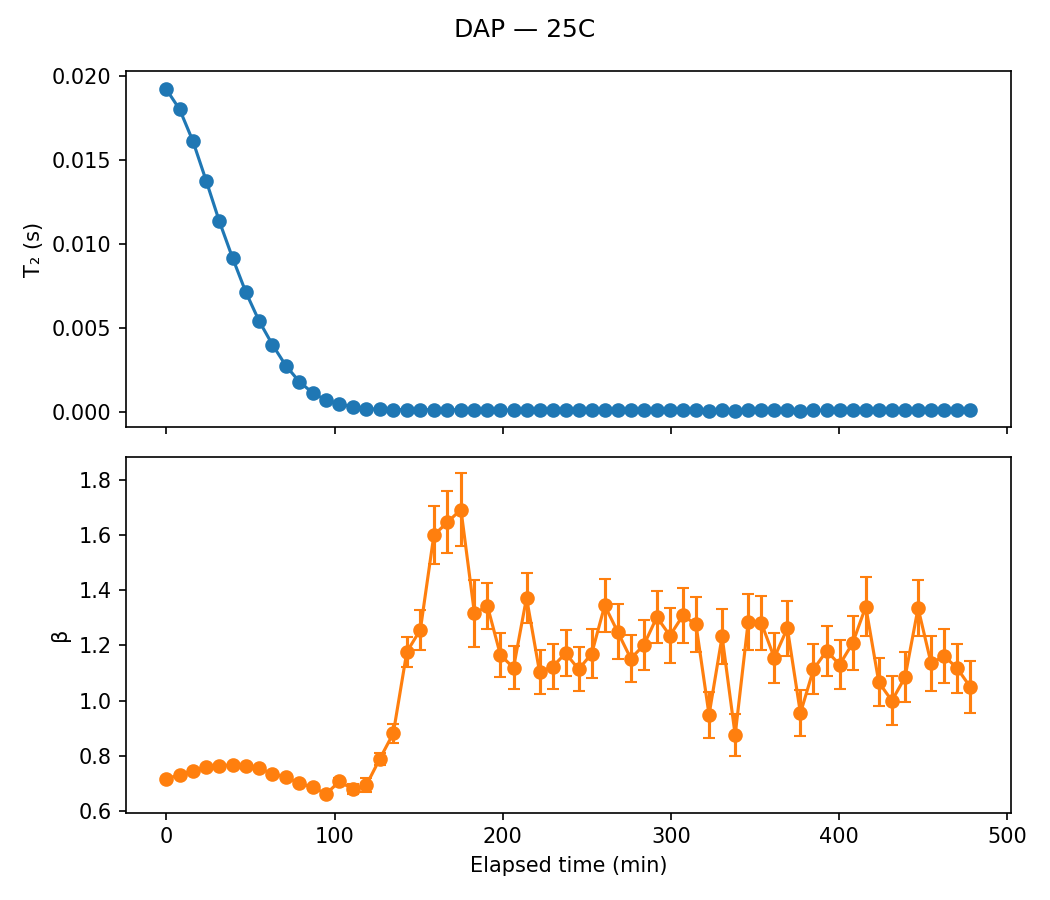

The data file committed next to this chart (first rows):
sample, temp, scan, timestamp, A, A_err, T2, T2_err, beta, beta_err, c, c_err, dropped, elapsed_min, alpha
DAP, 25C, 1, 2020-02-26 12:43:10, 18.09, 0.06223, 0.01922, 0.0001129, 0.7168, 0.003176, 1.09, 0.004725, False, 0.0, 0.0
DAP, 25C, 2, 2020-02-26 12:51:02, 17.96, 0.06035, 0.01803, 0.0001031, 0.7299, 0.003172, 1.067, 0.0043, False, 7.867, 0.06192
DAP, 25C, 3, 2020-02-26 12:58:54, 17.82, 0.06092, 0.01614, 9.350743626556798e-05, 0.7457, 0.003313, 1.05, 0.003947, False, 15.73, 0.16
DAP, 25C, 4, 2020-02-26 13:06:46, 17.72, 0.06247, 0.01379, 8.212120849069832e-05, 0.7588, 0.003486, 1.048, 0.003593, False, 23.6, 0.2825
DAP, 25C, 5, 2020-02-26 13:14:38, 17.69, 0.0664, 0.01136, 7.219322076703609e-05, 0.764, 0.003727, 1.036, 0.003338, False, 31.47, 0.409
DAP, 25C, 6, 2020-02-26 13:22:30, 17.71, 0.07202, 0.009178, 6.336630736383316e-05, 0.7661, 0.004029, 1.037, 0.00315, False, 39.33, 0.5224
DAP, 25C, 7, 2020-02-26 13:30:22, 17.81, 0.0809, 0.007142, 5.545799008818175e-05, 0.7622, 0.004432, 1.035, 0.003016, False, 47.2, 0.6284
DAP, 25C, 8, 2020-02-26 13:38:14, 17.82, 0.09156, 0.005429, 4.815035100149506e-05, 0.7542, 0.004891, 1.032, 0.002874, False, 55.07, 0.7175
DAP, 25C, 9, 2020-02-26 13:46:12, 17.95, 0.08215, 0.004008, 3.201182756722388e-05, 0.7343, 0.004165, 0.7357, 0.003171, False, 63.03, 0.7914
DAP, 25C, 10, 2020-02-26 13:54:10, 18, 0.0986, 0.002761, 2.6746983470344775e-05, 0.7228, 0.004786, 0.7293, 0.002968, False, 71.0, 0.8563
DAP, 25C, 11, 2020-02-26 14:02:08, 17.96, 0.1242, 0.001808, 2.2609778266992688e-05, 0.6993, 0.005608, 0.727, 0.002803, False, 78.97, 0.9059
DAP, 25C, 12, 2020-02-26 14:10:06, 18.12, 0.1675, 0.001138, 1.9181756861831632e-05, 0.686, 0.00709, 0.7297, 0.002767, False, 86.93, 0.9408
DAP, 25C, 13, 2020-02-26 14:18:04, 18.3, 0.2358, 0.0006999, 1.671172144540558e-05, 0.6611, 0.00898, 0.7272, 0.002726, False, 94.9, 0.9636
DAP, 25C, 14, 2020-02-26 14:26:02, 16.85, 0.2915, 0.0004915, 1.4884562111619143e-05, 0.7066, 0.01323, 0.7326, 0.002724, False, 102.9, 0.9744
DAP, 25C, 15, 2020-02-26 14:34:00, 17.59, 0.4533, 0.0002797, 1.2650176715563167e-05, 0.6783, 0.01716, 0.7317, 0.002587, False, 110.8, 0.9854
DAP, 25C, 16, 2020-02-26 14:41:58, 17.63, 0.7101, 0.0001783, 1.2033222969146745e-05, 0.6924, 0.02581, 0.7321, 0.002658, False, 118.8, 0.9907
DAP, 25C, 17, 2020-02-26 14:50:02, 14.43, 0.409, 0.0001644, 7.048201496053526e-06, 0.7883, 0.02242, 0.3643, 0.003064, False, 126.9, 0.9914
DAP, 25C, 18, 2020-02-26 14:58:04, 12.56, 0.4669, 0.0001368, 6.959506821537822e-06, 0.8809, 0.03405, 0.363, 0.003016, False, 134.9, 0.9929
DAP, 25C, 19, 2020-02-26 15:06:06, 9.061, 0.3246, 0.0001413, 5.63564457390625e-06, 1.176, 0.05572, 0.3625, 0.002815, False, 142.9, 0.9926
DAP, 25C, 20, 2020-02-26 15:14:10, 7.569, 0.3195, 0.0001335, 5.939537882524548e-06, 1.257, 0.07274, 0.361, 0.002736, False, 151.0, 0.9931
DAP, 25C, 21, 2020-02-26 15:22:12, 5.977, 0.2281, 0.000137, 4.693266003248504e-06, 1.6, 0.1048, 0.3637, 0.002672, False, 159, 0.9929
DAP, 25C, 22, 2020-02-26 15:30:14, 5.598, 0.2228, 0.0001304, 4.528560419257299e-06, 1.647, 0.1133, 0.3627, 0.002508, False, 167.1, 0.9932
DAP, 25C, 23, 2020-02-26 15:38:18, 5.057, 0.222, 0.0001318, 4.97485670706679e-06, 1.693, 0.1324, 0.3587, 0.002629, False, 175.1, 0.9931
DAP, 25C, 24, 2020-02-26 15:46:20, 5.571, 0.3856, 0.0001139, 7.838677198965089e-06, 1.316, 0.1216, 0.3632, 0.002685, False, 183.2, 0.9941
DAP, 25C, 25, 2020-02-26 15:54:04, 5.311, 0.2365, 0.0001219, 5.3782502226517435e-06, 1.343, 0.08368, 0.2511, 0.002677, False, 190.9, 0.9937
DAP, 25C, 26, 2020-02-26 16:01:48, 5.808, 0.3316, 0.0001089, 6.702935959301058e-06, 1.165, 0.07879, 0.2548, 0.0027, False, 198.6, 0.9943
DAP, 25C, 27, 2020-02-26 16:09:34, 6.015, 0.3749, 0.0001035, 7.107587409949008e-06, 1.119, 0.07835, 0.262, 0.002705, False, 206.4, 0.9946
DAP, 25C, 28, 2020-02-26 16:17:18, 4.876, 0.2269, 0.0001238, 5.637684145554568e-06, 1.373, 0.09174, 0.2562, 0.002701, False, 214.1, 0.9936
DAP, 25C, 29, 2020-02-26 16:25:02, 5.85, 0.3856, 0.0001013, 7.401588496275549e-06, 1.105, 0.08023, 0.2567, 0.002652, False, 221.9, 0.9947
DAP, 25C, 30, 2020-02-26 16:32:48, 5.531, 0.353, 0.0001064, 7.496668126042309e-06, 1.123, 0.08171, 0.2521, 0.00268, False, 229.6, 0.9945
DAP, 25C, 31, 2020-02-26 16:40:32, 5.502, 0.331, 0.0001055, 6.783647514930206e-06, 1.171, 0.08272, 0.2577, 0.002566, False, 237.4, 0.9945
DAP, 25C, 32, 2020-02-26 16:48:18, 5.755, 0.3733, 0.0001004, 7.1645598111074216e-06, 1.113, 0.07973, 0.2545, 0.002542, False, 245.1, 0.9948
DAP, 25C, 33, 2020-02-26 16:56:02, 5.344, 0.346, 0.0001048, 7.245451712802608e-06, 1.17, 0.08851, 0.26, 0.002644, False, 252.9, 0.9945
DAP, 25C, 34, 2020-02-26 17:03:48, 4.846, 0.256, 0.0001166, 6.05122778523804e-06, 1.345, 0.09766, 0.2577, 0.002695, False, 260.6, 0.9939
DAP, 25C, 35, 2020-02-26 17:11:32, 5.143, 0.3327, 0.0001061, 7.003068770142662e-06, 1.249, 0.09994, 0.2554, 0.002756, False, 268.4, 0.9945
DAP, 25C, 36, 2020-02-26 17:19:18, 5.414, 0.3511, 0.0001036, 7.245665733783522e-06, 1.152, 0.08586, 0.2539, 0.002598, False, 276.1, 0.9946
DAP, 25C, 37, 2020-02-26 17:27:02, 5.432, 0.3485, 0.0001002, 6.682562188710686e-06, 1.201, 0.08991, 0.2578, 0.002508, False, 283.9, 0.9948
DAP, 25C, 38, 2020-02-26 17:34:48, 4.75, 0.2622, 0.0001143, 6.319924838509362e-06, 1.303, 0.09536, 0.2574, 0.00258, False, 291.6, 0.9941
DAP, 25C, 39, 2020-02-26 17:42:34, 5.217, 0.3479, 0.0001044, 7.140640033034333e-06, 1.236, 0.1003, 0.2577, 0.002771, False, 299.4, 0.9946
DAP, 25C, 40, 2020-02-26 17:50:20, 4.826, 0.2821, 0.000111, 6.444307963144103e-06, 1.309, 0.1005, 0.2535, 0.00265, False, 307.2, 0.9942
DAP, 25C, 41, 2020-02-26 17:58:04, 4.912, 0.2915, 0.0001128, 6.7901994928738865e-06, 1.276, 0.09807, 0.2517, 0.002745, False, 314.9, 0.9941
DAP, 25C, 42, 2020-02-26 18:05:50, 6.468, 0.6401, 8.13763705077559e-05, 9.659463248286021e-06, 0.9481, 0.08458, 0.2585, 0.002721, False, 322.7, 0.9958
DAP, 25C, 43, 2020-02-26 18:13:36, 5.152, 0.3342, 0.0001067, 7.133716946026603e-06, 1.232, 0.09812, 0.2555, 0.00276, False, 330.4, 0.9944
DAP, 25C, 44, 2020-02-26 18:21:22, 7.282, 0.7995, 7.040330825689639e-05, 9.629469268057593e-06, 0.8747, 0.07764, 0.2577, 0.002557, False, 338.2, 0.9963
DAP, 25C, 45, 2020-02-26 18:29:06, 5.113, 0.3158, 0.0001056, 6.512263581600819e-06, 1.285, 0.1003, 0.2543, 0.002664, False, 345.9, 0.9945
DAP, 25C, 46, 2020-02-26 18:36:52, 5.198, 0.3148, 0.0001051, 6.357375751975264e-06, 1.283, 0.09771, 0.257, 0.002626, False, 353.7, 0.9945
DAP, 25C, 47, 2020-02-26 18:44:38, 5.303, 0.3652, 0.0001004, 7.3976821887970365e-06, 1.155, 0.09022, 0.2537, 0.002555, False, 361.5, 0.9948
DAP, 25C, 48, 2020-02-26 18:52:24, 5.133, 0.3286, 0.0001033, 6.656336407723776e-06, 1.263, 0.09955, 0.2556, 0.002613, False, 369.2, 0.9946
DAP, 25C, 49, 2020-02-26 19:00:10, 6.742, 0.6669, 7.884835347202314e-05, 9.254673037761187e-06, 0.9541, 0.08412, 0.2524, 0.002675, False, 377.0, 0.9959
DAP, 25C, 50, 2020-02-26 19:07:56, 5.523, 0.4178, 9.489392830662329e-05, 7.821596096459337e-06, 1.113, 0.09046, 0.2514, 0.002563, False, 384.8, 0.9951
DAP, 25C, 51, 2020-02-26 19:15:44, 5.175, 0.3393, 0.0001046, 7.272751748548679e-06, 1.18, 0.0909, 0.2504, 0.002602, False, 392.6, 0.9946
DAP, 25C, 52, 2020-02-26 19:23:30, 5.28, 0.3785, 9.99246459161011e-05, 7.78419460447777e-06, 1.13, 0.09023, 0.2515, 0.002583, False, 400.3, 0.9948
DAP, 25C, 53, 2020-02-26 19:31:16, 5.262, 0.3568, 0.000103, 7.258290698292919e-06, 1.209, 0.0974, 0.2548, 0.002716, False, 408.1, 0.9946
DAP, 25C, 54, 2020-02-26 19:39:02, 4.883, 0.301, 0.0001047, 6.234470311007351e-06, 1.341, 0.1076, 0.2531, 0.0026, False, 415.9, 0.9946
DAP, 25C, 55, 2020-02-26 19:46:48, 5.734, 0.4575, 9.154270844141814e-05, 8.172559775376204e-06, 1.066, 0.08716, 0.2523, 0.002553, False, 423.6, 0.9952
DAP, 25C, 56, 2020-02-26 19:54:34, 6.09, 0.5654, 8.711982185835243e-05, 9.424914541810912e-06, 0.9992, 0.08905, 0.2554, 0.002782, False, 431.4, 0.9955
DAP, 25C, 57, 2020-02-26 20:02:22, 5.717, 0.459, 9.131019819034768e-05, 8.090204317025298e-06, 1.084, 0.09013, 0.2544, 0.002574, False, 439.2, 0.9952
DAP, 25C, 58, 2020-02-26 20:10:08, 4.922, 0.2898, 0.0001065, 6.09283128803528e-06, 1.335, 0.1029, 0.252, 0.002575, False, 447, 0.9945
DAP, 25C, 59, 2020-02-26 20:17:54, 5.212, 0.4036, 0.0001003, 8.419398121586708e-06, 1.135, 0.09826, 0.2579, 0.002779, False, 454.7, 0.9948
DAP, 25C, 60, 2020-02-26 20:25:40, 5.244, 0.3835, 0.0001005, 7.837247287568896e-06, 1.162, 0.09681, 0.2579, 0.002703, False, 462.5, 0.9948
... 2 more rows
